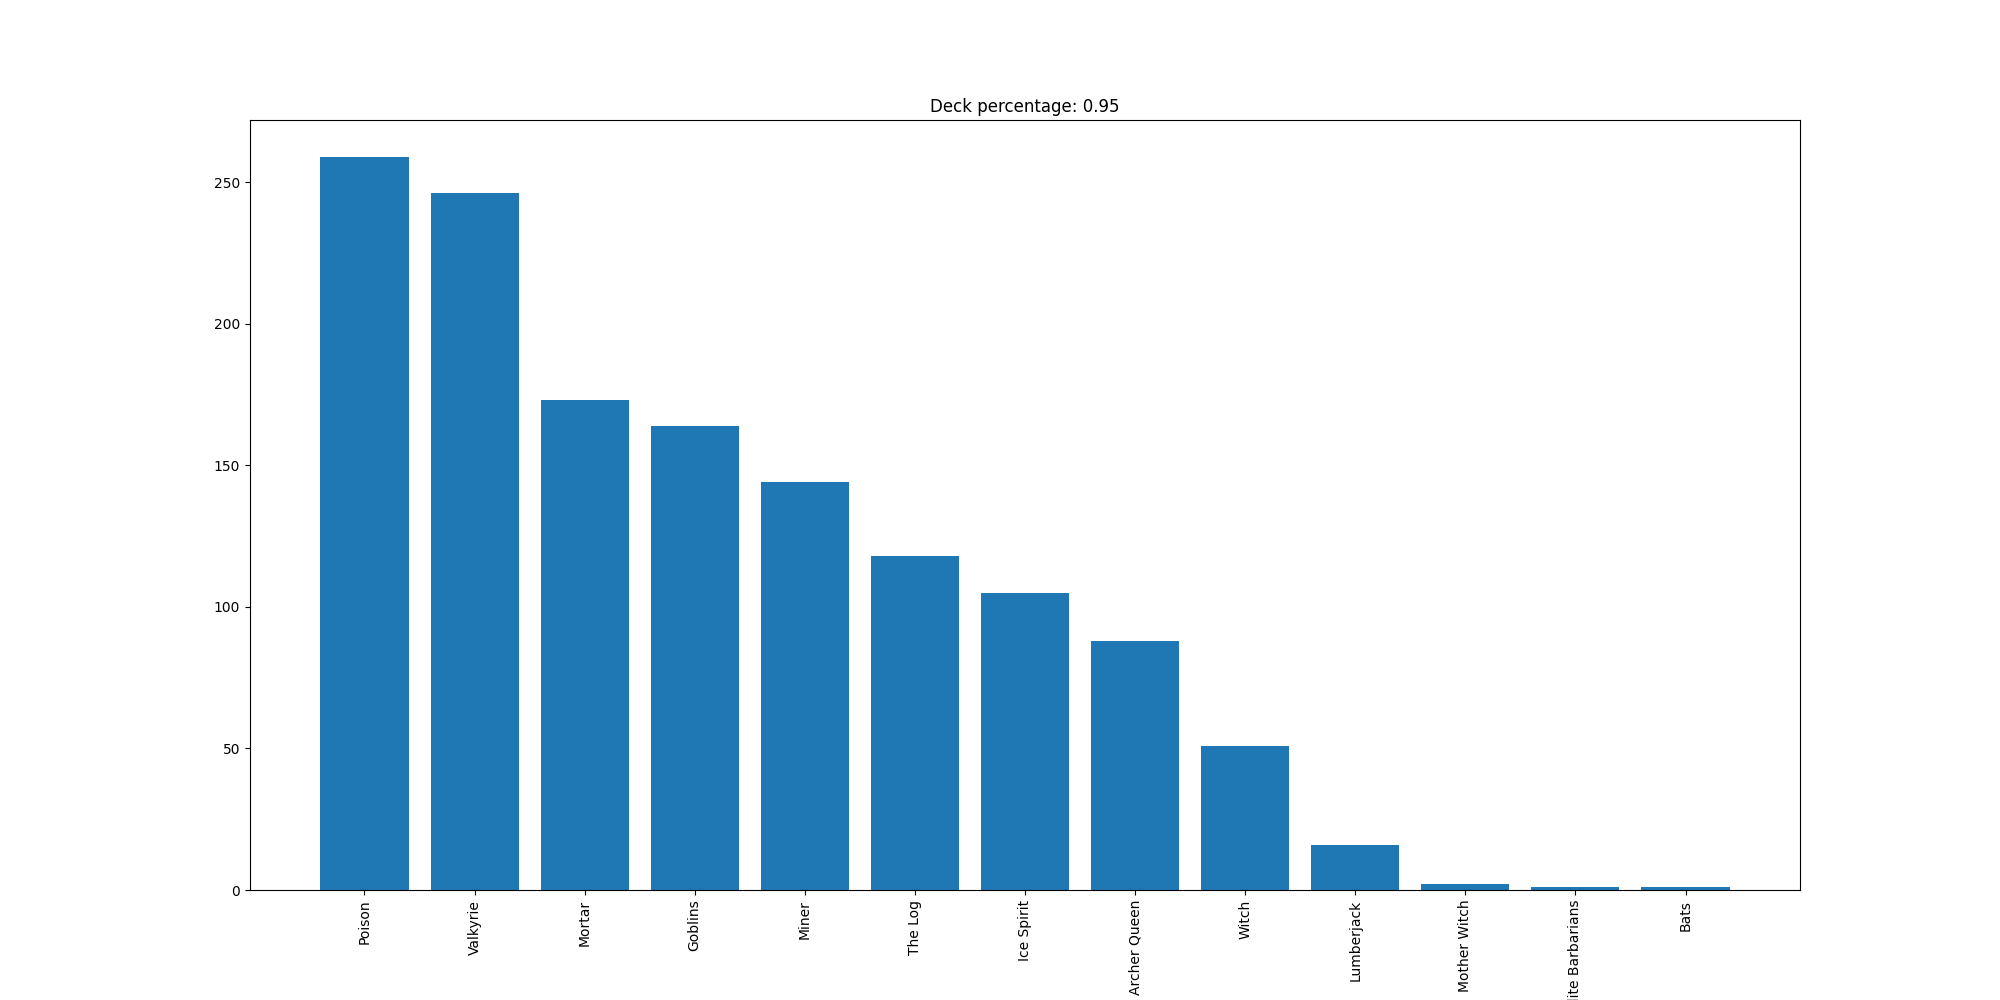

The table this chart was drawn from, first rows:
Poison, 259
Valkyrie, 246
Mortar, 173
Goblins, 164
Miner, 144
The Log, 118
Ice Spirit, 105
Archer Queen, 88
Witch, 51
Lumberjack, 16
Mother Witch, 2
Elite Barbarians, 1
Bats, 1
